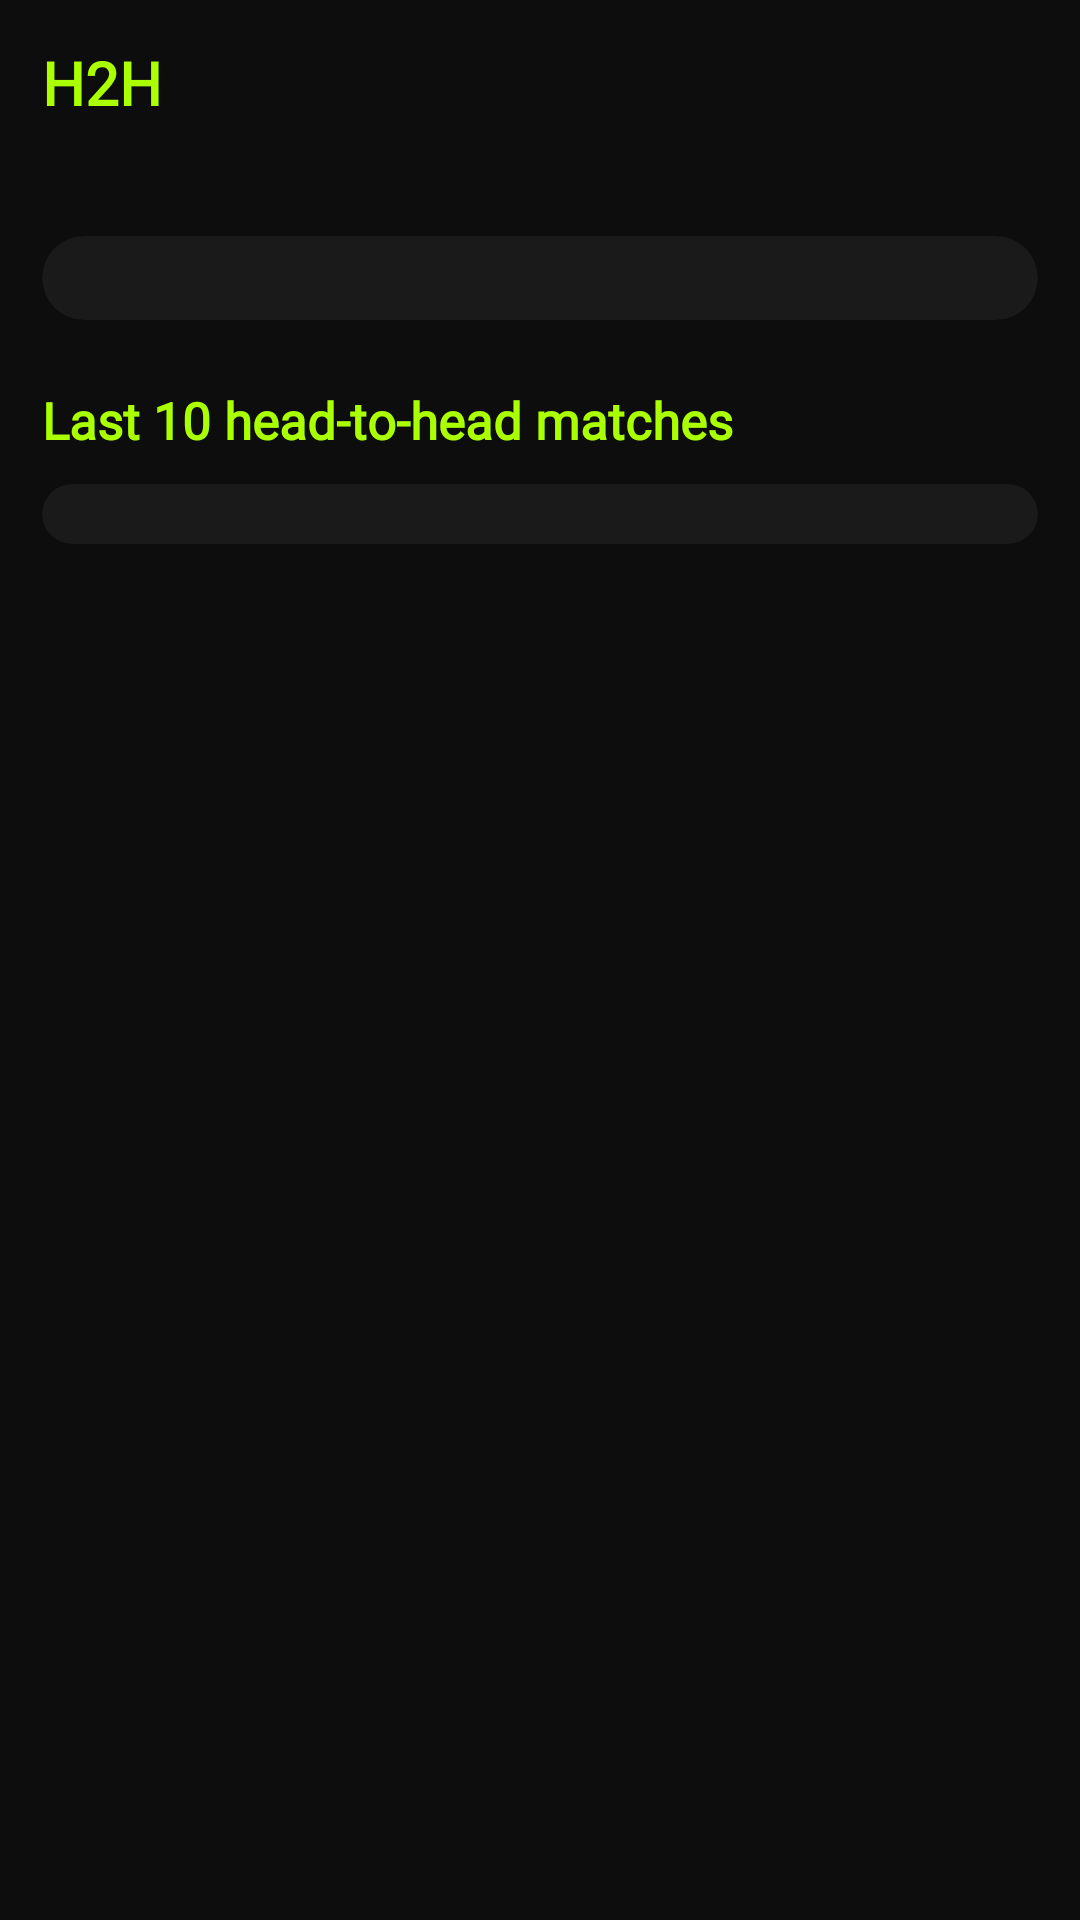

This screen was rendered from an Android layout file. Write that file and the resources it references.
<!-- AndroidManifest.xml: application theme Theme.YourSport -->
<!-- res/layout/fragment_match_h2h.xml -->
<?xml version="1.0" encoding="utf-8"?>
<ScrollView xmlns:android="http://schemas.android.com/apk/res/android"
    xmlns:app="http://schemas.android.com/apk/res-auto"
    xmlns:tools="http://schemas.android.com/tools"
    android:layout_width="match_parent"
    android:layout_height="match_parent"
    android:background="#0D0D0D">

    <LinearLayout
        android:layout_width="match_parent"
        android:layout_height="wrap_content"
        android:orientation="vertical"
        android:paddingHorizontal="14dp"
        android:paddingTop="14dp"
        android:paddingBottom="28dp">

        <TextView
            android:layout_width="match_parent"
            android:layout_height="wrap_content"
            android:text="H2H"
            android:textColor="#AAFF00"
            android:fontFamily="@font/font_oswald_bold"
            android:textSize="20sp"
            android:textStyle="bold" />

        <TextView
            android:id="@+id/tv_h2h_headline"
            android:layout_width="match_parent"
            android:layout_height="wrap_content"
            android:layout_marginTop="6dp"
            android:textColor="#AAAAAA"
            android:textSize="13sp"
            tools:text="Headline" />

        <androidx.cardview.widget.CardView
            android:layout_width="match_parent"
            android:layout_height="wrap_content"
            android:layout_marginTop="14dp"
            app:cardBackgroundColor="#1A1A1A"
            app:cardCornerRadius="14dp"
            app:cardElevation="0dp">

            <LinearLayout
                android:id="@+id/ll_h2h_comparison"
                android:layout_width="match_parent"
                android:layout_height="wrap_content"
                android:orientation="vertical"
                android:padding="14dp" />
        </androidx.cardview.widget.CardView>

        <TextView
            android:layout_width="match_parent"
            android:layout_height="wrap_content"
            android:layout_marginTop="22dp"
            android:text="Last 10 head-to-head matches"
            android:textColor="#AAFF00"
            android:fontFamily="@font/font_oswald_bold"
            android:textSize="17sp"
            android:textStyle="bold" />

        <androidx.cardview.widget.CardView
            android:layout_width="match_parent"
            android:layout_height="wrap_content"
            android:layout_marginTop="10dp"
            app:cardBackgroundColor="#1A1A1A"
            app:cardCornerRadius="14dp"
            app:cardElevation="0dp">

            <LinearLayout
                android:id="@+id/ll_h2h_matches_list"
                android:layout_width="match_parent"
                android:layout_height="wrap_content"
                android:orientation="vertical"
                android:paddingVertical="10dp"
                android:paddingHorizontal="8dp" />
        </androidx.cardview.widget.CardView>

        <TextView
            android:id="@+id/tv_h2h_fallback"
            android:layout_width="match_parent"
            android:layout_height="wrap_content"
            android:gravity="center"
            android:padding="40dp"
            android:textColor="#888888"
            android:textSize="14sp"
            android:visibility="gone" />

    </LinearLayout>
</ScrollView>
<!-- resources referenced by this layout -->
<resources>
  <style name="Theme.YourSport" parent="Base.Theme.YourSport" />
  <style name="Base.Theme.YourSport" parent="Theme.Material3.DayNight.NoActionBar">
          
          
      </style>
</resources>
